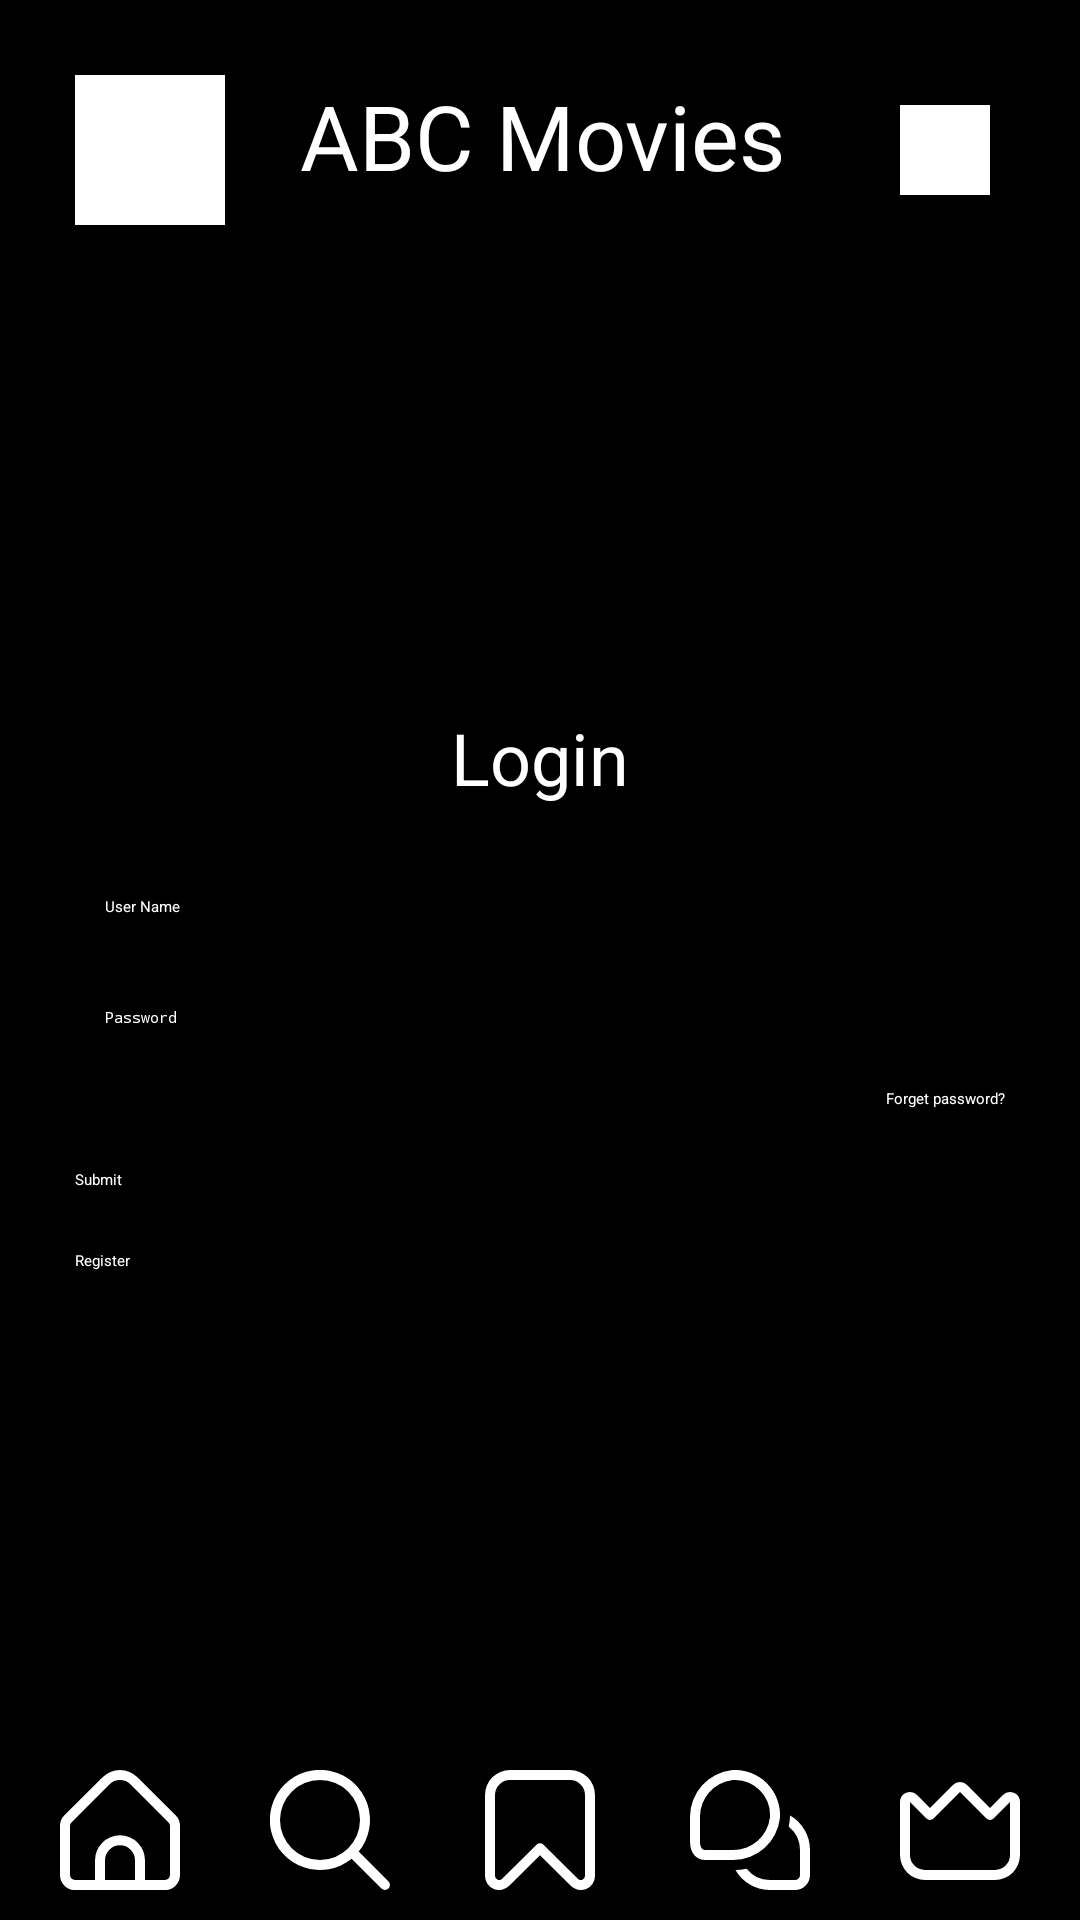

Reconstruct the res/layout file that produces this screen, plus the resources it refers to.
<!-- AndroidManifest.xml: application theme Theme.MovieApp -->
<!-- res/layout/login_form.xml -->
<?xml version="1.0" encoding="utf-8"?>
<LinearLayout xmlns:android="http://schemas.android.com/apk/res/android"
    xmlns:app="http://schemas.android.com/apk/res-auto"
    xmlns:tools="http://schemas.android.com/tools"
    android:orientation="vertical"
    android:background="@color/black"
    android:layout_width="match_parent"
    android:layout_height="match_parent"
    tools:context=".MainActivity">

    <FrameLayout
        android:layout_width="match_parent"
        android:layout_height="100dp"
        android:paddingTop="25dp"
        android:paddingLeft="25dp"
        android:paddingRight="25dp"
        android:paddingBottom="25dp">

        <ImageView
            android:layout_width="50dp"
            android:layout_height="50dp"
            android:background="@color/white"/>

        <TextView
            android:layout_width="wrap_content"
            android:layout_height="wrap_content"
            android:textColor="@color/white"
            android:text="ABC Movies"
            android:textSize="30dp"
            android:layout_marginLeft="75dp"/>

        <ImageView
            android:layout_width="30dp"
            android:layout_height="30dp"
            android:layout_marginLeft="275dp"
            android:layout_marginTop="10dp"
            android:background="@color/white"/>
    </FrameLayout>

    <LinearLayout
        android:layout_width="match_parent"
        android:layout_height="0dp"
        android:layout_weight="1"
        android:gravity="center"
        android:orientation="vertical"
        android:paddingLeft="25dp"
        android:paddingRight="25dp">

        <TextView
            android:layout_width="wrap_content"
            android:layout_height="wrap_content"
            android:textColor="@color/white"
            android:text="Login"
            android:textSize="24sp"
            android:layout_marginBottom="20dp"/>

        <EditText
            android:layout_width="match_parent"
            android:layout_height="wrap_content"
            android:hint="User Name"
            android:textColorHint="@color/white"
            android:textColor="@color/white"
            android:backgroundTint="@color/white"
            android:padding="10dp"
            android:layout_marginBottom="10dp"/>

        <EditText
            android:layout_width="match_parent"
            android:layout_height="wrap_content"
            android:hint="Password"
            android:textColorHint="@color/white"
            android:textColor="@color/white"
            android:backgroundTint="@color/white"
            android:padding="10dp"
            android:inputType="textPassword"
            android:layout_marginBottom="10dp"/>

        <TextView
            android:layout_width="wrap_content"
            android:layout_height="wrap_content"
            android:text="Forget password?"
            android:textColor="@color/white"
            android:layout_gravity="end"
            android:layout_marginBottom="20dp"/>

        <Button
            android:layout_width="match_parent"
            android:layout_height="wrap_content"
            android:text="Submit"
            android:backgroundTint="@color/purple_200"
            android:textColor="@color/white"
            android:layout_marginBottom="20dp"/>

        <Button
            android:layout_width="match_parent"
            android:layout_height="wrap_content"
            android:text="Register"
            android:backgroundTint="@color/purple_200"
            android:textColor="@color/white"
            android:layout_marginBottom="20dp"/>
    </LinearLayout>

    <FrameLayout
        android:layout_width="match_parent"
        android:layout_height="60dp"
        android:background="@color/black"
        android:paddingLeft="15dp"
        android:paddingRight="15dp"
        android:paddingTop="10dp"
        android:paddingBottom="10dp">

        <RelativeLayout
            android:layout_width="match_parent"
            android:layout_height="match_parent">
            <ImageButton
                android:id="@+id/homebtn"
                android:layout_width="50dp"
                android:layout_height="50dp"
                android:background="@color/black"
                android:src="@drawable/home1"
                android:contentDescription="Home"/>

            <ImageButton
                android:id="@+id/search_button"
                android:layout_width="50dp"
                android:layout_height="50dp"
                android:background="@color/black"
                android:src="@drawable/search"
                android:layout_toRightOf="@id/homebtn"
                android:layout_marginLeft="20dp"
                android:contentDescription="Search"/>

            <ImageButton
                android:id="@+id/saveitem_button"
                android:layout_width="50dp"
                android:layout_height="50dp"
                android:background="@color/black"
                android:src="@drawable/bookmark"
                android:layout_toRightOf="@id/search_button"
                android:layout_marginLeft="20dp"
                android:contentDescription="Save List"/>

            <ImageButton
                android:id="@+id/msg_button"
                android:layout_width="50dp"
                android:layout_height="50dp"
                android:background="@color/black"
                android:src="@drawable/chat"
                android:layout_toRightOf="@id/saveitem_button"
                android:layout_marginLeft="20dp"
                android:contentDescription="Chat"/>

            <ImageButton
                android:id="@+id/premium_button"
                android:layout_width="50dp"
                android:layout_height="50dp"
                android:background="@color/black"
                android:src="@drawable/crown"
                android:layout_toRightOf="@id/msg_button"
                android:layout_marginLeft="20dp"
                android:contentDescription="Premium"/>
        </RelativeLayout>
    </FrameLayout>
</LinearLayout>
<!-- resources referenced by this layout -->
<resources>
  <color name="black">#FF000000</color>
  <color name="purple_200">#A83897</color>
  <color name="white">#FFFFFFFF</color>
  <!-- drawable bookmark (drawable) -->
  <vector xmlns:android="http://schemas.android.com/apk/res/android" android:height="30dp" android:viewportHeight="24" android:viewportWidth="24" android:width="30dp">
        
      <path android:fillColor="#FFFFFF" android:pathData="M20.137,24a2.8,2.8 0,0 1,-1.987 -0.835L12,17.051 5.85,23.169a2.8,2.8 0,0 1,-3.095 0.609A2.8,2.8 0,0 1,1 21.154V5A5,5 0,0 1,6 0H18a5,5 0,0 1,5 5V21.154a2.8,2.8 0,0 1,-1.751 2.624A2.867,2.867 0,0 1,20.137 24ZM6,2A3,3 0,0 0,3 5V21.154a0.843,0.843 0,0 0,1.437 0.6h0L11.3,14.933a1,1 0,0 1,1.41 0l6.855,6.819a0.843,0.843 0,0 0,1.437 -0.6V5a3,3 0,0 0,-3 -3Z"/>
      
  </vector>
  <!-- drawable chat (drawable) -->
  <vector xmlns:android="http://schemas.android.com/apk/res/android" android:height="30dp" android:viewportHeight="24" android:viewportWidth="24" android:width="30dp">
        
      <path android:fillColor="#FFFFFF" android:pathData="M24,16v5a3,3 0,0 1,-3 3L16,24a8,8 0,0 1,-6.92 -4,10.968 10.968,0 0,0 2.242,-0.248A5.988,5.988 0,0 0,16 22h5a1,1 0,0 0,1 -1L22,16a5.988,5.988 0,0 0,-2.252 -4.678A10.968,10.968 0,0 0,20 9.08,8 8,0 0,1 24,16ZM17.977,9.651A9,9 0,0 0,8.349 0.023,9.418 9.418,0 0,0 0,9.294v5.04C0,16.866 1.507,18 3,18L8.7,18A9.419,9.419 0,0 0,17.977 9.651ZM13.95,4.051a7.018,7.018 0,0 1,2.032 5.46A7.364,7.364 0,0 1,8.7 16L3,16c-0.928,0 -1,-1.275 -1,-1.666L2,9.294A7.362,7.362 0,0 1,8.49 2.018Q8.739,2 8.988,2A7.012,7.012 0,0 1,13.95 4.051Z"/>
      
  </vector>
  <!-- drawable crown (drawable) -->
  <vector xmlns:android="http://schemas.android.com/apk/res/android" android:height="30dp" android:viewportHeight="24" android:viewportWidth="24" android:width="30dp">
        
      <path android:fillColor="#FFFFFF" android:pathData="M22.766,4.566A1.994,1.994 0,0 0,20.586 5L18,7.586 13.414,3a2,2 0,0 0,-2.828 0L6,7.586 3.414,5A2,2 0,0 0,0 6.414V17a5.006,5.006 0,0 0,5 5H19a5.006,5.006 0,0 0,5 -5V6.414A2,2 0,0 0,22.766 4.566ZM22,17a3,3 0,0 1,-3 3H5a3,3 0,0 1,-3 -3V6.414L5.293,9.707a1,1 0,0 0,1.414 0L12,4.414l5.293,5.293a1,1 0,0 0,1.414 0L22,6.414Z"/>
      
  </vector>
  <!-- drawable home1 (drawable) -->
  <vector xmlns:android="http://schemas.android.com/apk/res/android" android:height="30dp" android:viewportHeight="24" android:viewportWidth="24" android:width="30dp">
        
      <path android:fillColor="#FFFFFF" android:pathData="M23.121,9.069 L15.536,1.483a5.008,5.008 0,0 0,-7.072 0L0.879,9.069A2.978,2.978 0,0 0,0 11.19v9.817a3,3 0,0 0,3 3L21,24.007a3,3 0,0 0,3 -3L24,11.19A2.978,2.978 0,0 0,23.121 9.069ZM15,22.007L9,22.007L9,18.073a3,3 0,0 1,6 0ZM22,21.007a1,1 0,0 1,-1 1L17,22.007L17,18.073a5,5 0,0 0,-10 0v3.934L3,22.007a1,1 0,0 1,-1 -1L2,11.19a1.008,1.008 0,0 1,0.293 -0.707L9.878,2.9a3.008,3.008 0,0 1,4.244 0l7.585,7.586A1.008,1.008 0,0 1,22 11.19Z"/>
      
  </vector>
  <!-- drawable search (drawable) -->
  <vector xmlns:android="http://schemas.android.com/apk/res/android" android:height="30dp" android:viewportHeight="24" android:viewportWidth="24" android:width="30dp">
        
      <path android:fillColor="#FFFFFF" android:pathData="M23.707,22.293l-5.969,-5.969a10.016,10.016 0,1 0,-1.414 1.414l5.969,5.969a1,1 0,0 0,1.414 -1.414ZM10,18a8,8 0,1 1,8 -8A8.009,8.009 0,0 1,10 18Z"/>
      
  </vector>
</resources>
